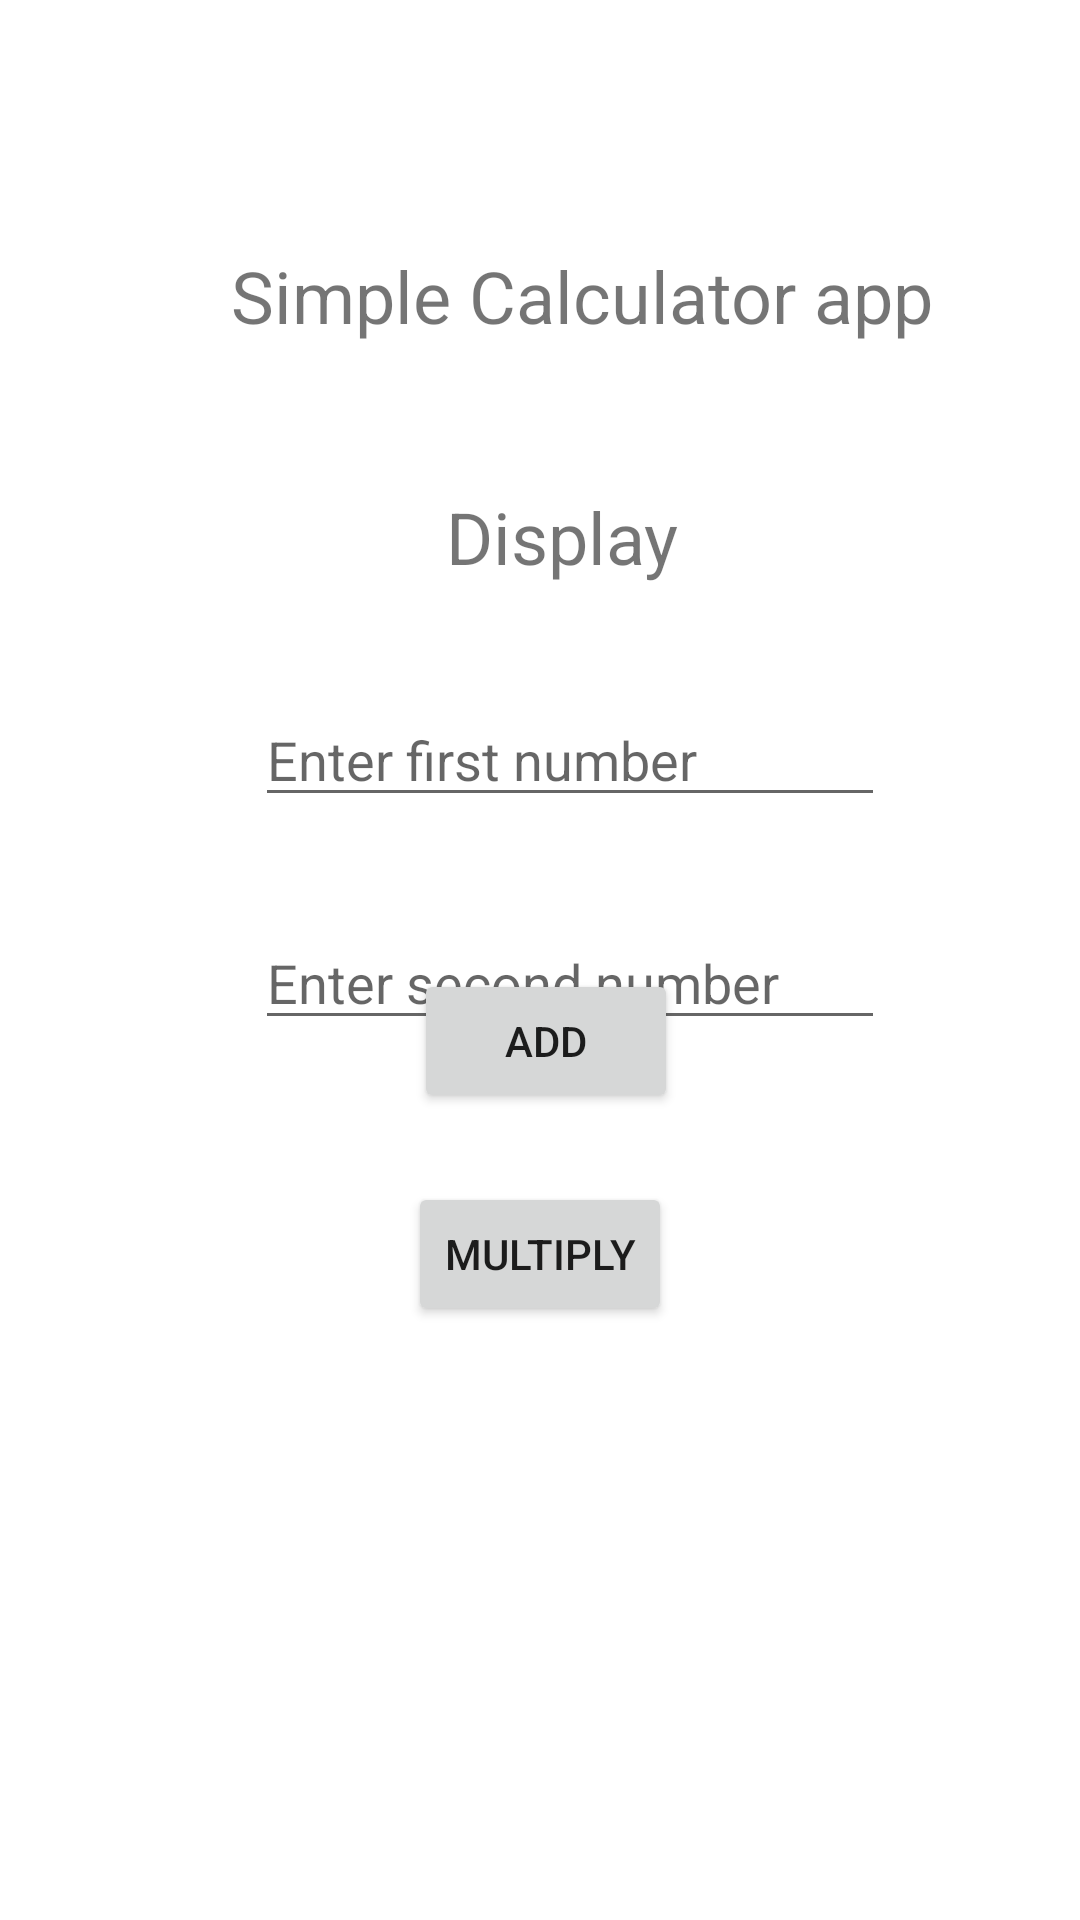

Here is an Android app screen rendered from its layout file. Give the layout XML and the strings, colors and styles it references.
<!-- AndroidManifest.xml: application theme Theme.Chris_app -->
<!-- res/layout/activity_simple_calculator_app_chris.xml -->
<?xml version="1.0" encoding="utf-8"?>
<androidx.constraintlayout.widget.ConstraintLayout xmlns:android="http://schemas.android.com/apk/res/android"
    xmlns:app="http://schemas.android.com/apk/res-auto"
    xmlns:tools="http://schemas.android.com/tools"
    android:layout_width="match_parent"
    android:layout_height="match_parent"
    tools:context=".Simple_CalculatorApp_Chris">

    <TextView
        android:id="@+id/textView"
        android:layout_width="wrap_content"
        android:layout_height="wrap_content"
        android:layout_marginStart="77dp"
        android:layout_marginBottom="48dp"
        android:text="Simple Calculator app"
        android:textSize="24sp"
        app:layout_constraintBottom_toTopOf="@+id/txtdisplay"
        app:layout_constraintStart_toStartOf="parent" />

    <TextView
        android:id="@+id/txtdisplay"
        android:layout_width="wrap_content"
        android:layout_height="wrap_content"
        android:layout_marginStart="72dp"
        android:layout_marginEnd="69dp"
        android:layout_marginBottom="36dp"
        android:text="Display"
        android:textSize="24sp"
        app:layout_constraintBottom_toTopOf="@+id/edtfirstnumber"
        app:layout_constraintEnd_toEndOf="@+id/edtfirstnumber"
        app:layout_constraintStart_toStartOf="@+id/textView" />

    <EditText
        android:id="@+id/edtfirstnumber"
        android:layout_width="wrap_content"
        android:layout_height="wrap_content"
        android:layout_marginStart="85dp"
        android:layout_marginTop="231dp"
        android:ems="10"
        android:hint="Enter first number"
        android:inputType="textPersonName"
        android:text=""
        app:layout_constraintStart_toStartOf="parent"
        app:layout_constraintTop_toTopOf="parent" />

    <EditText
        android:id="@+id/edtsecondnumber"
        android:layout_width="wrap_content"
        android:layout_height="wrap_content"
        android:layout_marginTop="33dp"
        android:ems="10"
        android:hint="Enter second number"
        android:inputType="textPersonName"
        android:text=""
        app:layout_constraintStart_toStartOf="@+id/edtfirstnumber"
        app:layout_constraintTop_toBottomOf="@+id/edtfirstnumber" />

    <Button
        android:id="@+id/btnadd"
        android:layout_width="wrap_content"
        android:layout_height="wrap_content"
        android:layout_marginStart="2dp"
        android:layout_marginBottom="23dp"
        android:text="Add"
        app:layout_constraintBottom_toTopOf="@+id/btnmultiply"
        app:layout_constraintStart_toStartOf="@+id/btnmultiply" />

    <Button
        android:id="@+id/btnmultiply"
        android:layout_width="wrap_content"
        android:layout_height="wrap_content"
        android:layout_marginBottom="198dp"
        android:text="Multiply"
        app:layout_constraintBottom_toBottomOf="parent"
        app:layout_constraintEnd_toEndOf="parent"
        app:layout_constraintStart_toStartOf="parent" />
</androidx.constraintlayout.widget.ConstraintLayout>
<!-- resources referenced by this layout -->
<resources>
  <style name="Theme.Chris_app" parent="Theme.MaterialComponents.DayNight.DarkActionBar">
          
          <item name="colorPrimary">@color/purple_500</item>
          <item name="colorPrimaryVariant">@color/purple_700</item>
          <item name="colorOnPrimary">@color/white</item>
          
          <item name="colorSecondary">@color/teal_200</item>
          <item name="colorSecondaryVariant">@color/teal_700</item>
          <item name="colorOnSecondary">@color/red</item>
          
          <item name="android:statusBarColor">?attr/colorPrimaryVariant</item>
          
      </style>
  <!-- not gathered from this repository: default colours our renderer supplied (Android Studio template values) -->
  <color name="purple_500">#FF6200EE</color>
  <color name="purple_700">#FF3700B3</color>
  <color name="teal_200">#FF03DAC5</color>
  <color name="teal_700">#FF018786</color>
  <color name="white">#FFFFFFFF</color>
</resources>
